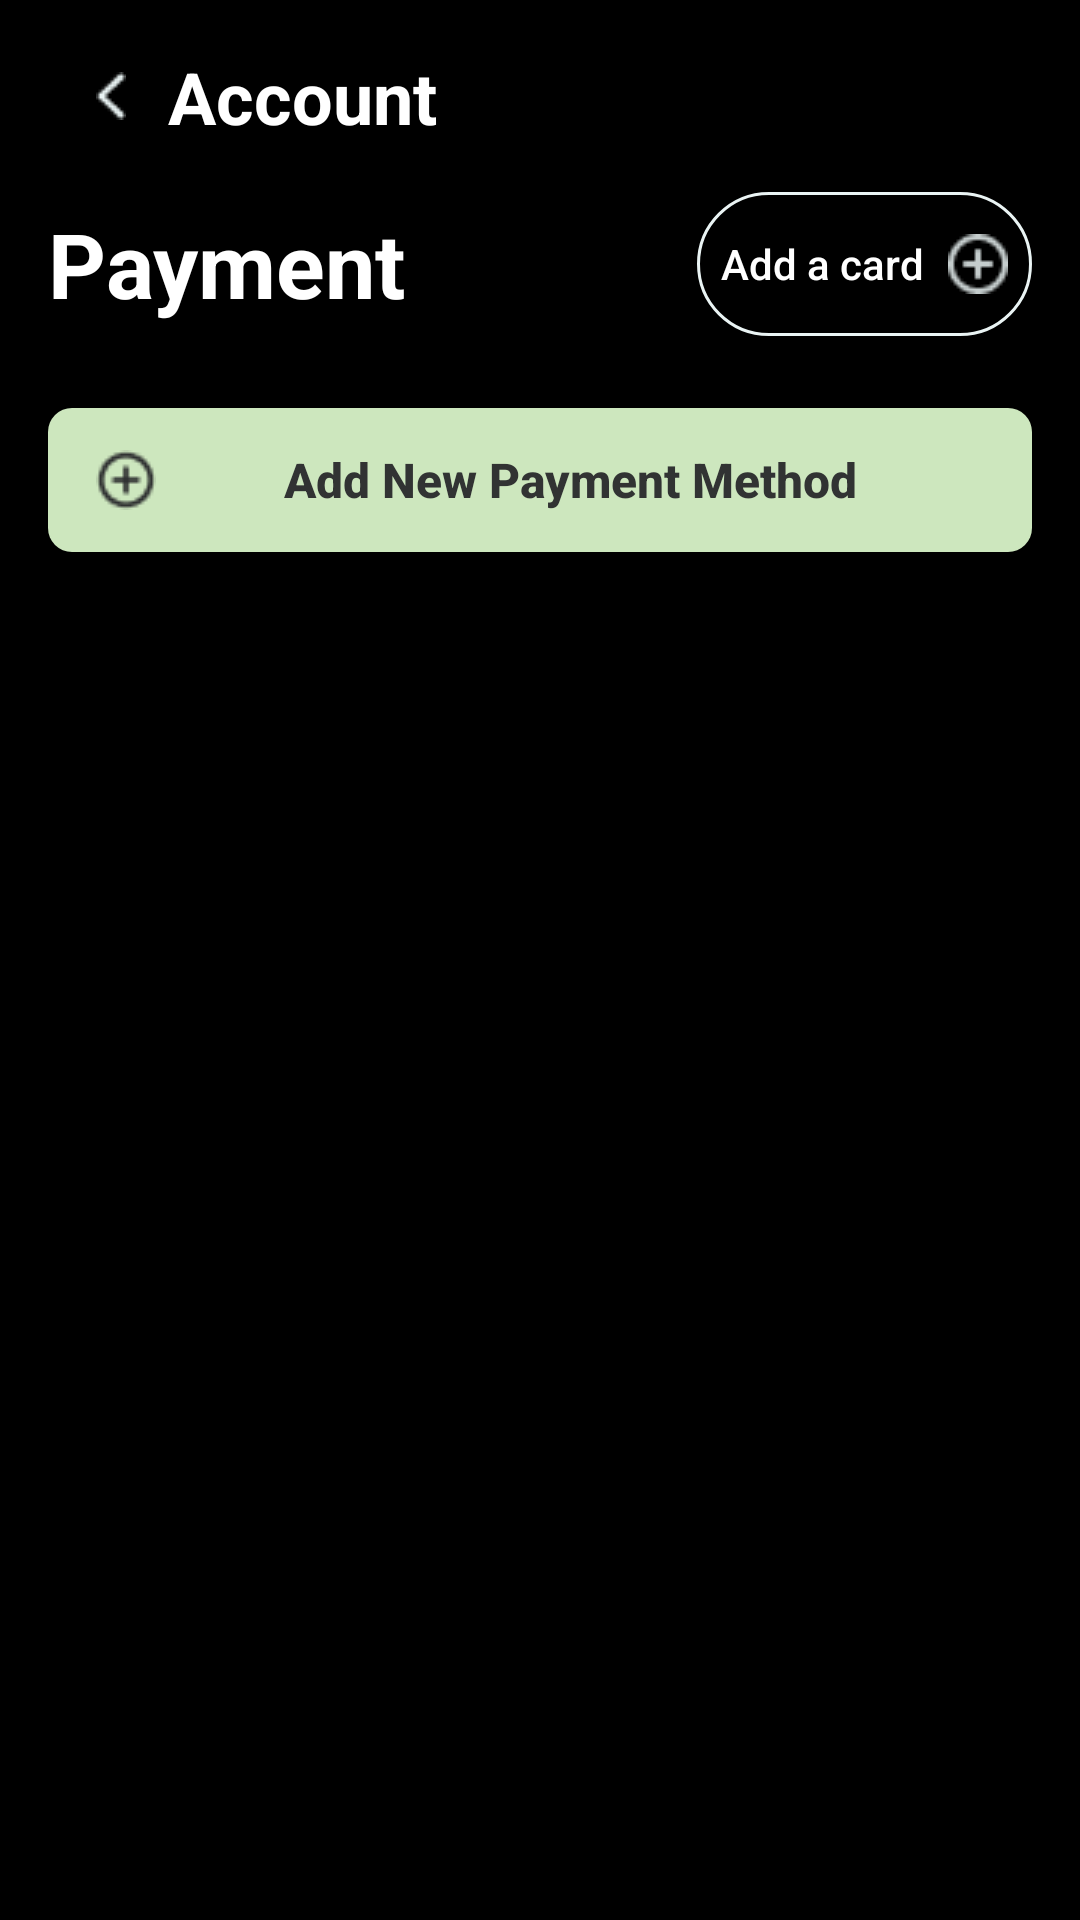

Layout XML and referenced resources for this Android screen:
<!-- AndroidManifest.xml: application theme Theme.Moon -->
<!-- res/layout/fragment_payment.xml -->
<?xml version="1.0" encoding="utf-8"?>
<LinearLayout xmlns:android="http://schemas.android.com/apk/res/android"
    xmlns:tools="http://schemas.android.com/tools"
    android:layout_width="match_parent"
    android:layout_height="match_parent"
    tools:context=".fragment.PaymentFragment"
    android:background="@color/black"
    android:paddingHorizontal="@dimen/margin_medium"
    android:orientation="vertical">
    <include layout="@layout/toolbar"/>
    <ScrollView
        android:layout_width="match_parent"
        android:layout_height="match_parent"
        android:scrollbars="vertical">
        <LinearLayout
            android:layout_width="match_parent"
            android:layout_height="match_parent"
            android:orientation="vertical">
            <LinearLayout
                android:layout_width="match_parent"
                android:layout_height="wrap_content"
                android:gravity="center_vertical">
                <TextView
                    android:layout_width="wrap_content"
                    android:layout_height="wrap_content"
                    android:text="Payment"
                    android:textSize="@dimen/text_size_extremely_large"
                    android:textColor="@color/white"
                    android:textStyle="bold"/>

                <LinearLayout
                    android:layout_width="match_parent"
                    android:layout_height="wrap_content"
                    android:gravity="right">

                    <Button
                        android:layout_width="wrap_content"
                        android:layout_height="wrap_content"
                        android:background="@drawable/bt_add_card"
                        android:drawableRight="@drawable/ic_add"
                        android:drawablePadding="@dimen/margin_small"
                        android:paddingHorizontal="@dimen/margin_small"
                        android:text="Add a card"
                        android:textAllCaps="false"
                        android:textColor="@color/white" />
                </LinearLayout>

            </LinearLayout>
            <ListView
                android:layout_width="match_parent"
                android:layout_height="wrap_content"
                tools:listitem="@layout/card_item"
                android:layout_marginTop="@dimen/margin_large"/>
            <LinearLayout
                android:layout_width="match_parent"
                android:layout_height="wrap_content"
                android:gravity="center">

            </LinearLayout>
            <Button
                android:layout_width="match_parent"
                android:layout_height="@dimen/btn_height_medium"
                android:text="Add New Payment Method"
                android:textColor="@color/gray4"
                android:textSize="@dimen/text_size_medium"
                android:background="@drawable/custom_button"
                android:textStyle="bold"
                android:textAllCaps="false"
                android:drawableLeft="@drawable/ic_black_add"/>
        </LinearLayout>
    </ScrollView>

</LinearLayout>
<!-- res/layout/toolbar.xml (included above) -->
<?xml version="1.0" encoding="utf-8"?>
<androidx.constraintlayout.widget.ConstraintLayout xmlns:android="http://schemas.android.com/apk/res/android"
    android:layout_width="match_parent"
    android:layout_height="@dimen/toolbar_height"
    xmlns:app="http://schemas.android.com/apk/res-auto"
    android:background="@color/black">
    <androidx.constraintlayout.widget.ConstraintLayout
        android:layout_width="match_parent"
        android:layout_height="match_parent"
        android:padding="@dimen/margin_medium">
        <ImageView
            android:layout_centerVertical="true"
            android:id="@+id/left_icon"
            android:layout_width="wrap_content"
            android:layout_height="wrap_content"
            android:src="@drawable/ic_back"
            app:layout_constraintTop_toTopOf="parent"
            app:layout_constraintBottom_toBottomOf="parent"
            app:layout_constraintLeft_toLeftOf="parent" />
        <TextView
            android:layout_centerVertical="true"
            android:layout_toEndOf="@+id/left_icon"
            android:layout_width="wrap_content"
            android:layout_height="wrap_content"
            android:text="Account"
            android:textColor="@color/white"
            android:textSize="@dimen/text_size_large"
            android:layout_marginLeft="@dimen/margin_large"
            android:textStyle="bold"
            app:layout_constraintTop_toTopOf="parent"
            app:layout_constraintBottom_toBottomOf="parent"
            app:layout_constraintLeft_toLeftOf="@id/left_icon"/>
    </androidx.constraintlayout.widget.ConstraintLayout>

</androidx.constraintlayout.widget.ConstraintLayout>
<!-- res/layout/card_item.xml (included above) -->
<?xml version="1.0" encoding="utf-8"?>
<LinearLayout xmlns:android="http://schemas.android.com/apk/res/android"
    android:layout_width="match_parent"
    android:layout_height="match_parent"
    android:orientation="vertical"
    android:background="@color/black">
    <LinearLayout
        android:layout_width="match_parent"
        android:layout_height="wrap_content"
        android:background="@color/gray5"
        android:paddingHorizontal="@dimen/margin_medium"
        android:paddingVertical="@dimen/margin_medium"
        android:gravity="center_vertical">
        <ImageView
            android:layout_width="wrap_content"
            android:layout_height="wrap_content"
            android:src="@drawable/ic_visa"/>
        <TextView
            android:layout_width="wrap_content"
            android:layout_height="wrap_content"
            android:textColor="@color/white"
            android:text="****"
            android:paddingLeft="@dimen/margin_medium"/>
        <TextView
            android:layout_width="wrap_content"
            android:layout_height="wrap_content"
            android:textColor="@color/white"
            android:text="1234"
            android:paddingLeft="3dp"
            android:textStyle="bold"/>
        <TextView
            android:layout_width="wrap_content"
            android:layout_height="wrap_content"
            android:textColor="@color/white"
            android:text="07/2022"
            android:paddingLeft="@dimen/margin_medium"/>
        <LinearLayout
            android:layout_width="match_parent"
            android:layout_height="wrap_content"
            android:gravity="right">
            <ImageView
                android:layout_width="wrap_content"
                android:layout_height="wrap_content"
                android:src="@drawable/ic_uncheck"/>
            <ImageView
                android:layout_width="wrap_content"
                android:layout_height="wrap_content"
                android:src="@drawable/ic_trash_can"
                android:paddingLeft="@dimen/margin_small"/>
        </LinearLayout>
    </LinearLayout>
</LinearLayout>
<!-- resources referenced by this layout -->
<resources>
  <color name="black">#FF000000</color>
  <color name="gray4">#313333</color>
  <color name="gray5">#272828</color>
  <color name="white">#FFFFFFFF</color>
  <dimen name="btn_height_medium">48dp</dimen>
  <dimen name="margin_large">24dp</dimen>
  <dimen name="margin_medium">16dp</dimen>
  <dimen name="margin_small">8dp</dimen>
  <dimen name="text_size_extremely_large">30sp</dimen>
  <dimen name="text_size_large">24sp</dimen>
  <dimen name="text_size_medium">16sp</dimen>
  <dimen name="toolbar_height">64dp</dimen>
  <!-- drawable bt_add_card (drawable) -->
  <?xml version="1.0" encoding="utf-8"?>
  <shape xmlns:android="http://schemas.android.com/apk/res/android"
      android:shape="rectangle">
      <corners android:radius="50dp"/>
      <solid android:color="@color/black"/>
      <stroke
          android:color="@color/white2"
          android:width="1dp">
  
      </stroke>
  </shape>
  <!-- drawable custom_button (drawable) -->
  <?xml version="1.0" encoding="utf-8"?>
  <shape xmlns:android="http://schemas.android.com/apk/res/android"
      android:shape="rectangle">
      <solid android:color="@color/accentGreen"/>
      <corners android:radius="8dp"/>
      <padding
          android:left="@dimen/margin_medium"
          android:right="@dimen/margin_medium"/>
      <size android:height="@dimen/btn_height_medium"/>
  </shape>
  <!-- drawable ic_add: png bitmap (drawable, 620 bytes) -->
  <!-- drawable ic_back: png bitmap (drawable, 295 bytes) -->
  <!-- drawable ic_black_add: png bitmap (drawable, 645 bytes) -->
  <!-- drawable ic_trash_can: png bitmap (drawable, 338 bytes) -->
  <!-- drawable ic_uncheck: png bitmap (drawable, 540 bytes) -->
  <!-- drawable ic_visa: png bitmap (drawable, 515 bytes) -->
  <style name="Theme.Moon" parent="Base.Theme.Moon" />
  <color name="white2">#EAF4F4</color>
  <color name="accentGreen">#CDE7BE</color>
  <style name="Base.Theme.Moon" parent="Theme.AppCompat.NoActionBar">
          
          
      </style>
</resources>
